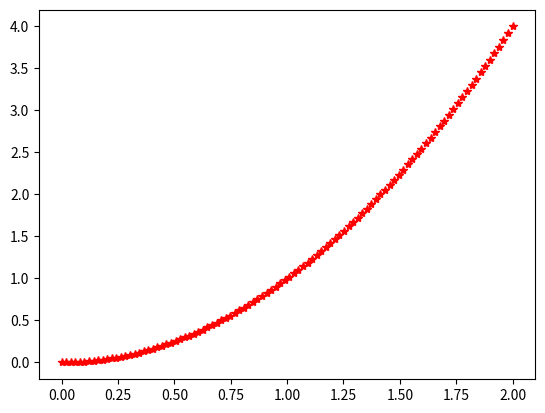

Write the Python code that produced this figure.
import numpy as np
import matplotlib.pyplot as plt

x = np.linspace(0,2,100)
y = x**2

toplam_alan = 0
for i in range(len(x)-1):
    alan = (x[i+1]-x[i])*(y[i+1]-y[i])
    toplam_alan += alan
print(f"toplam_alan_Raimann: {toplam_alan}")

plt.plot(x,y,"r*")
plt.show()
